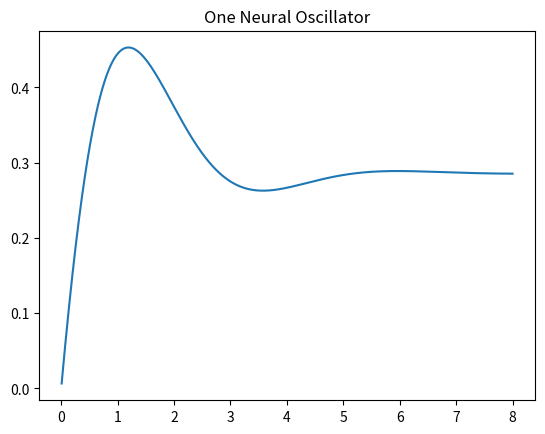

The script that saved this image:
#

from scipy.integrate import ode
import matplotlib.pyplot as plt

ITERATION = 1000
TIME_UPPER_LIMIT = 8.0
INITIAL_VALUES = [0.0, 0.0]

T = 1.2
w = 1.0
b = 2.5


class OneNeuralOscillator(object):
    """
    Matsuoka's Neural Oscillator Mdodel.
[redacted]

    This class is one dimensional one.
    """

    def __init__(self,
                 initial_values=INITIAL_VALUES,
                 decay_time=T, input_weight=w, bonding=b,  # parameters related to differential equations
                 time_upper_limit=TIME_UPPER_LIMIT, iteration=ITERATION # parameters related to time steps
                 ):
        self._time_upper_limit = time_upper_limit
        self._iteration = iteration
        self._dt = self._time_upper_limit/self._iteration

        self._inverse_decay_time = 1.0/decay_time
        self._weight = input_weight / decay_time
        self._bonding = bonding / decay_time

        self.solver = ode(self._differential_equation)
        self.solver.set_integrator(name="dop853")
        self.solver.set_initial_value(initial_values)

        self.times = []
        self.main_results = []
        self.adaptive_results = []

    def _external_input(self, t):
        return 1.0

    def _differential_equation(self, time, term):
        external_input = self._external_input(time)

        main_oscillator = term[0]
        adaptive_oscillator = term[1]

        dot_main = -self._inverse_decay_time * main_oscillator + self._weight * external_input \
                              - self._bonding * adaptive_oscillator
        dot_adaptive = -self._inverse_decay_time * adaptive_oscillator \
                       + self._inverse_decay_time * max(main_oscillator, 0.0)

        return [dot_main, dot_adaptive]

    def next(self):
        if self.solver.t > self._time_upper_limit:
            return

        self.solver.integrate(self.solver.t + self._dt)

        self.times.append(self.solver.t)
        self.main_results.append(self.solver.y[0])
        self.adaptive_results.append(self.solver.y[1])

if __name__ == '__main__':
    oscillator = OneNeuralOscillator()

    t = 0.0
    main_oscillator = 0.0
    adaptive_oscillator = 0.0
    for i in range(ITERATION):
        oscillator.next()

    plt.figure()
    plt.title('One Neural Oscillator')

    plt.plot(oscillator.times, oscillator.main_results)

    plt.draw()
    plt.show()
